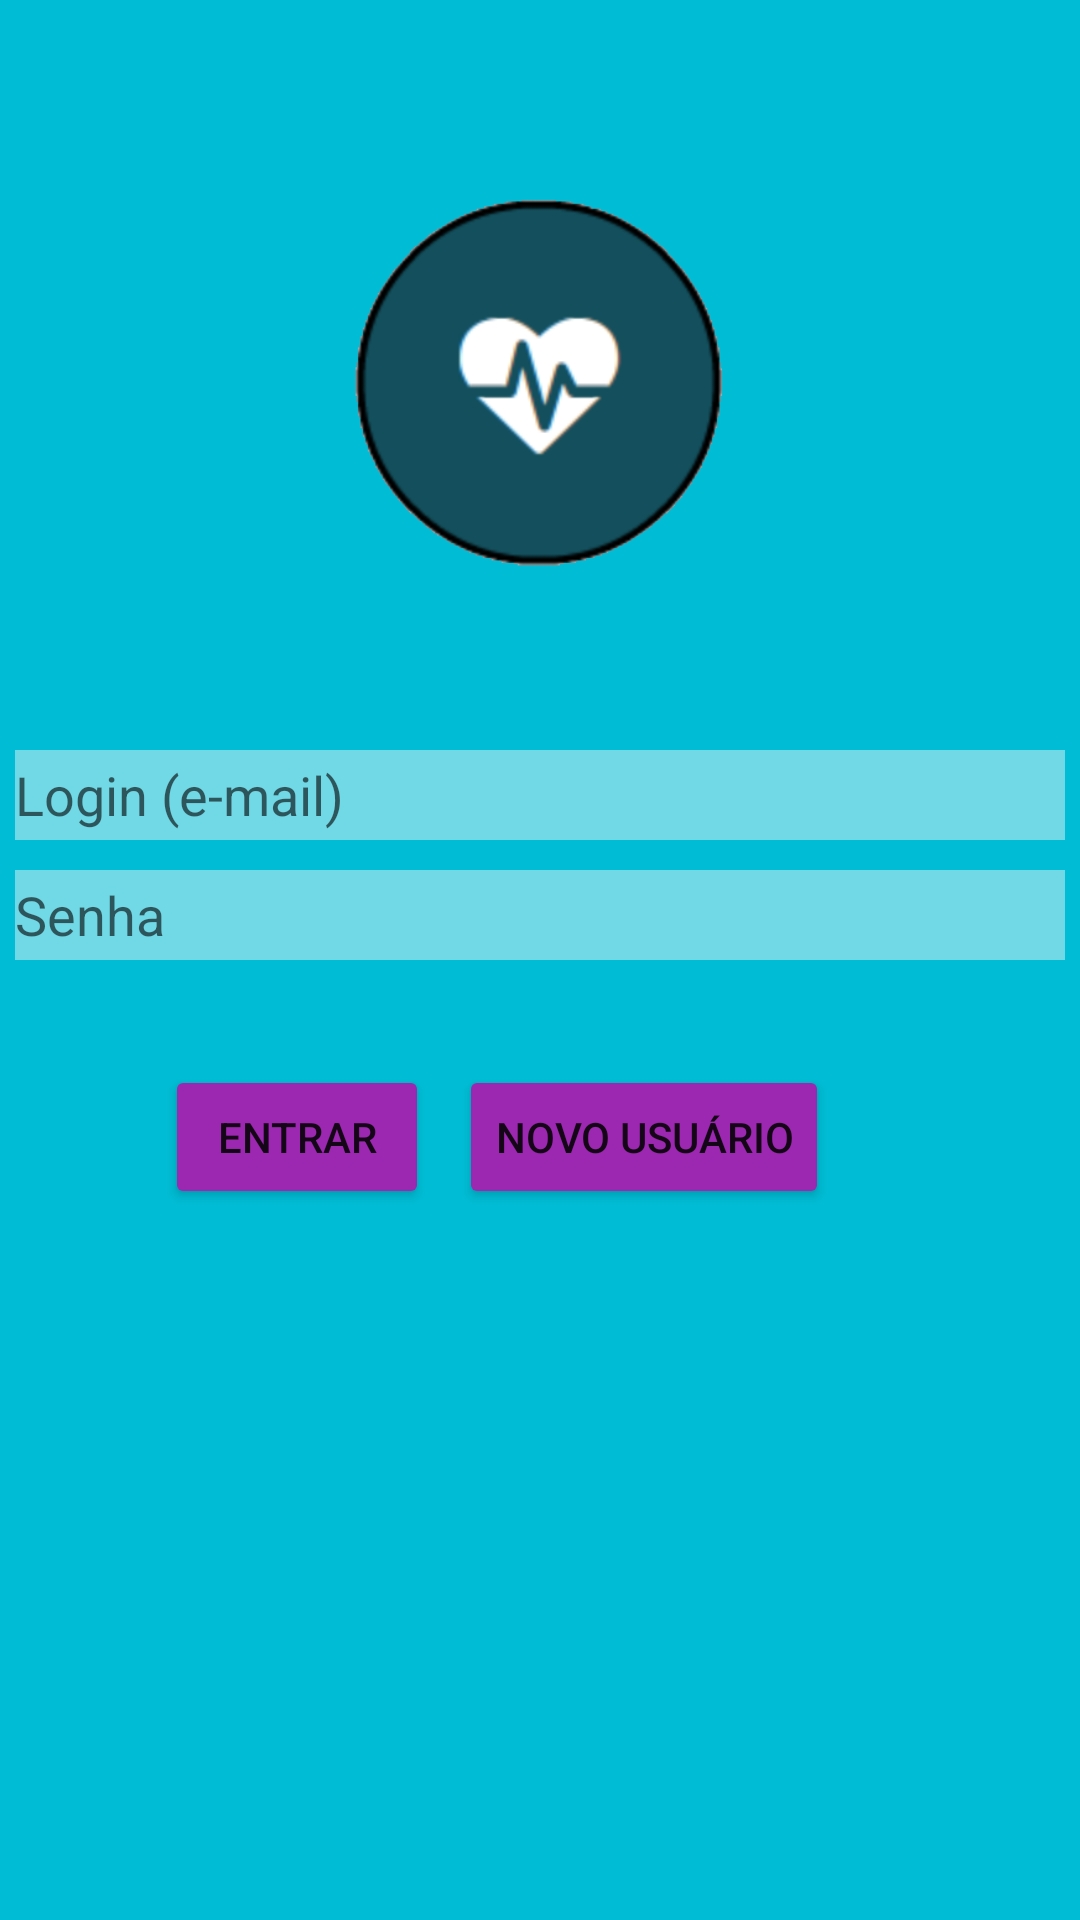

Android layout source for this screen:
<!-- AndroidManifest.xml: application theme Theme.AppClinica1 -->
<!-- res/layout/activity_primeira_tela.xml -->
<?xml version="1.0" encoding="utf-8"?>
<androidx.constraintlayout.widget.ConstraintLayout xmlns:android="http://schemas.android.com/apk/res/android"
    xmlns:app="http://schemas.android.com/apk/res-auto"
    xmlns:tools="http://schemas.android.com/tools"
    android:id="@+id/Constraint"
    android:layout_width="match_parent"
    android:layout_height="match_parent"
    android:background="#00BCD4"
    tools:context=".MainActivity">

    <EditText
        android:id="@+id/textViewLogin"
        android:layout_width="350dp"
        android:layout_height="30dp"
        android:layout_marginTop="250dp"
        android:autofillHints=""
        android:background="#74F8F8F8"
        android:hint="@string/login_e_mail"
        android:inputType="text"
        app:layout_constraintEnd_toEndOf="parent"
        app:layout_constraintStart_toStartOf="parent"
        app:layout_constraintTop_toTopOf="parent" />

    <EditText
        android:id="@+id/textViewSenha"
        android:layout_width="350dp"
        android:layout_height="30dp"
        android:layout_marginTop="40dp"
        android:autofillHints=""
        android:background="#74F8F8F8"
        android:hint="@string/senha"
        android:inputType="textPassword"
        app:layout_constraintEnd_toEndOf="@id/textViewLogin"
        app:layout_constraintHorizontal_bias="0.508"
        app:layout_constraintStart_toStartOf="@id/textViewLogin"
        app:layout_constraintTop_toTopOf="@id/textViewLogin" />

    <Button
        android:id="@+id/button"
        android:layout_width="wrap_content"
        android:layout_height="wrap_content"
        android:layout_marginStart="50dp"
        android:layout_marginLeft="50dp"
        android:layout_marginTop="35dp"
        android:onClick="btEntrarOnClick"
        android:text="@string/entrar"
        app:backgroundTint="#9C27B0"
        app:layout_constraintStart_toStartOf="@id/textViewSenha"
        app:layout_constraintTop_toBottomOf="@+id/textViewSenha" />

    <Button
        android:id="@+id/btNovoUsuario"
        android:layout_width="wrap_content"
        android:layout_height="wrap_content"
        android:layout_marginStart="10dp"
        android:layout_marginLeft="10dp"
        android:layout_marginTop="35dp"
        android:onClick="btNovoUsuOnClick"
        android:text="@string/novo_usu_rio"
        app:backgroundTint="#9C27B0"
        app:layout_constraintStart_toEndOf="@+id/button"
        app:layout_constraintTop_toBottomOf="@+id/textViewSenha" />

    <ImageView
        android:id="@+id/imageView"
        android:layout_width="150dp"
        android:layout_height="144dp"
        android:layout_marginBottom="50dp"
        android:contentDescription="@string/logo"
        app:layout_constraintBottom_toTopOf="@+id/textViewLogin"
        app:layout_constraintEnd_toEndOf="parent"
        app:layout_constraintHorizontal_bias="0.5"
        app:layout_constraintStart_toStartOf="parent"
        app:srcCompat="@drawable/app"
        tools:layout_constraintEnd_toEndOf="parent" />

</androidx.constraintlayout.widget.ConstraintLayout>
<!-- resources referenced by this layout -->
<resources>
  <!-- drawable app: png bitmap (drawable, 28431 bytes) -->
  <string name="entrar">Entrar</string>
  <string name="login_e_mail">Login (e-mail)</string>
  <string name="logo">TODO</string>
  <string name="novo_usu_rio">Novo Usuário</string>
  <string name="senha">Senha</string>
  <style name="Theme.AppClinica1" parent="Theme.MaterialComponents.DayNight.DarkActionBar">
          
          <item name="colorPrimary">@color/purple_500</item>
          <item name="colorPrimaryVariant">@color/purple_700</item>
          <item name="colorOnPrimary">@color/white</item>
          
          <item name="colorSecondary">@color/teal_200</item>
          <item name="colorSecondaryVariant">@color/teal_700</item>
          <item name="colorOnSecondary">@color/black</item>
          
          <item name="android:statusBarColor" tools:targetApi="l">?attr/colorPrimaryVariant</item>
          
      </style>
  <!-- not gathered from this repository: default colours our renderer supplied (Android Studio template values) -->
  <color name="purple_500">#FF6200EE</color>
  <color name="purple_700">#FF3700B3</color>
  <color name="teal_200">#FF03DAC5</color>
  <color name="teal_700">#FF018786</color>
  <color name="black">#FF000000</color>
  <color name="white">#FFFFFFFF</color>
</resources>
